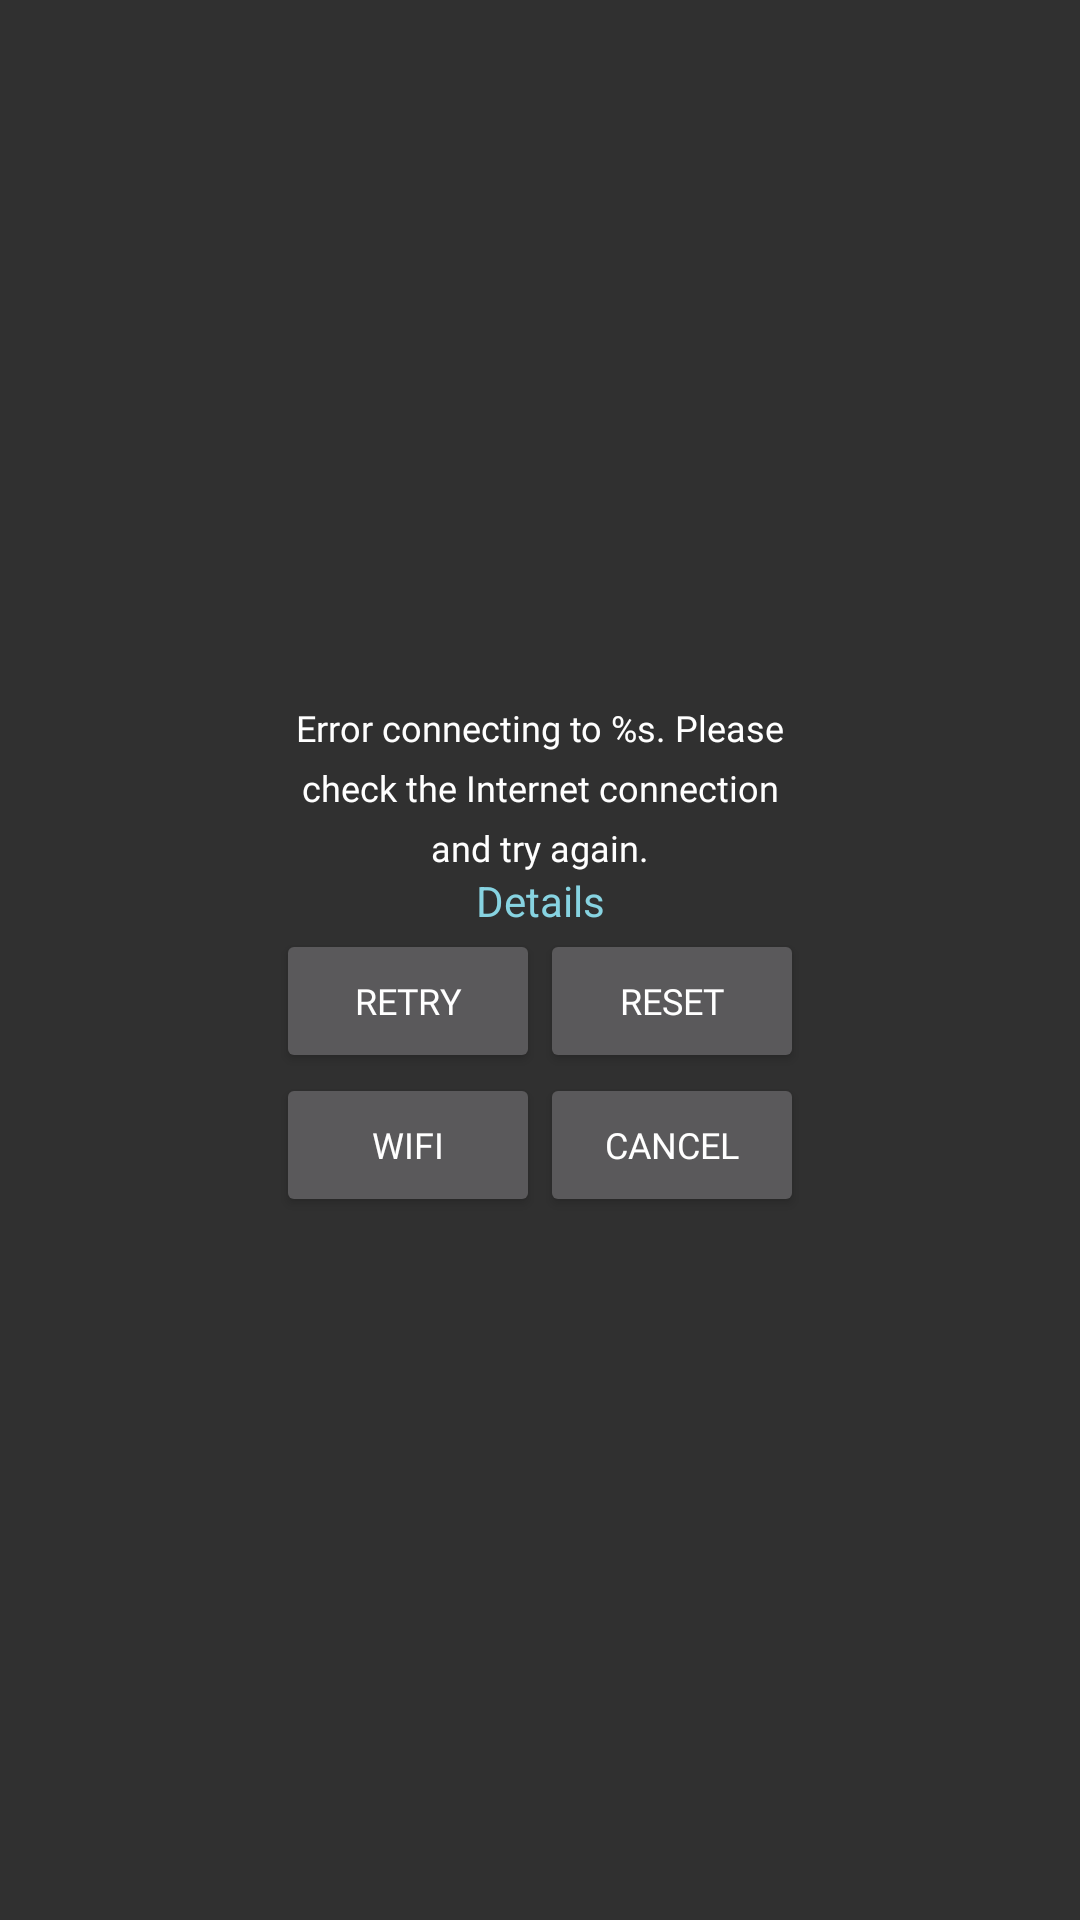

Here is an Android app screen rendered from its layout file. Give the layout XML and the strings, colors and styles it references.
<!-- AndroidManifest.xml: application theme AppTheme -->
<!-- res/layout/dialog_network_error.xml -->
<?xml version="1.0" encoding="utf-8"?>
<layout xmlns:android="http://schemas.android.com/apk/res/android"
    xmlns:tools="http://schemas.android.com/tools">

    <LinearLayout
        android:layout_width="match_parent"
        android:layout_height="match_parent"
        android:gravity="center"
        android:orientation="vertical"
        android:paddingLeft="@dimen/activity_horizontal_margin"
        android:paddingTop="@dimen/activity_vertical_margin"
        android:paddingRight="@dimen/activity_horizontal_margin"
        android:paddingBottom="@dimen/activity_vertical_margin"
        tools:context="com.hmdm.launcher.ui.MainActivity">

        <TextView
            android:id="@+id/title"
            style="@style/ts_body_12_20"
            android:layout_width="@dimen/dialog_enter_device_id_width"
            android:layout_height="wrap_content"
            android:gravity="center_horizontal"
            android:text="@string/dialog_network_error_title"
            android:textColor="@color/white" />

        <TextView
            android:id="@+id/details"
            android:layout_width="@dimen/dialog_enter_device_id_width"
            android:layout_height="wrap_content"
            android:gravity="center_horizontal"
            android:onClick="networkErrorDetailsClicked"
            android:text="@string/main_activity_details"
            android:textColor="@color/colorAccent" />

        <LinearLayout
            android:layout_width="match_parent"
            android:layout_height="wrap_content"
            android:layout_gravity="center"
            android:gravity="center_vertical|center_horizontal"
            android:orientation="horizontal">

            <Button
                android:id="@+id/repeatButton"
                style="@style/ts_body_12_20"
                android:layout_width="wrap_content"
                android:layout_height="wrap_content"
                android:layout_gravity="center"
                android:onClick="networkErrorRepeatClicked"
                android:text="@string/main_activity_repeat"
                android:textColor="@color/white" />

            <Button
                android:id="@+id/resetButton"
                style="@style/ts_body_12_20"
                android:layout_width="wrap_content"
                android:layout_height="wrap_content"
                android:layout_gravity="center"
                android:onClick="networkErrorResetClicked"
                android:text="@string/main_activity_reset"
                android:textColor="@color/white" />
        </LinearLayout>

        <LinearLayout
            android:layout_width="match_parent"
            android:layout_height="wrap_content"
            android:layout_gravity="center"
            android:gravity="center_vertical|center_horizontal"
            android:orientation="horizontal">
            <Button
                android:id="@+id/wifiButton"
                style="@style/ts_body_12_20"
                android:layout_width="wrap_content"
                android:layout_height="wrap_content"
                android:layout_gravity="center"
                android:onClick="networkErrorWifiClicked"
                android:text="@string/main_activity_wifi"
                android:textColor="@color/white" />
            <Button
                android:id="@+id/cancelButton"
                style="@style/ts_body_12_20"
                android:layout_width="wrap_content"
                android:layout_height="wrap_content"
                android:layout_gravity="center"
                android:onClick="networkErrorCancelClicked"
                android:text="@string/main_activity_cancel"
                android:textColor="@color/white" />
        </LinearLayout>

    </LinearLayout>

</layout>
<!-- resources referenced by this layout -->
<resources>
  <color name="colorAccent">#87d3e1</color>
  <color name="white">#ffffff</color>
  <dimen name="activity_horizontal_margin">8dp</dimen>
  <dimen name="activity_vertical_margin">8dp</dimen>
  <dimen name="dialog_enter_device_id_width">180dp</dimen>
  <string name="dialog_network_error_title">Error connecting to %s. Please check the Internet connection and try again.</string>
  <string name="main_activity_cancel">Cancel</string>
  <string name="main_activity_details">Details</string>
  <string name="main_activity_repeat">Retry</string>
  <string name="main_activity_reset">Reset</string>
  <string name="main_activity_wifi">WiFi</string>
  <style name="ts_body_12_20">
          <item name="android:fontFamily">@font/ipin_font_500</item>
          <item name="android:textColor">@color/n_900</item>
          <item name="android:textSize">12dp</item>
          <item name="android:textStyle">normal</item>
          <item name="android:lineHeight">20dp</item>
      </style>
  <style name="AppTheme" parent="Theme.AppCompat.NoActionBar">
          
          <item name="colorPrimary">@color/colorPrimary</item>
          <item name="colorPrimaryDark">@color/colorPrimaryDark</item>
          <item name="colorAccent">@color/colorAccent</item>
      </style>
  <color name="n_900">#FF292B33</color>
  <color name="colorPrimary">#607D8B</color>
  <color name="colorPrimaryDark">#000000</color>
</resources>
